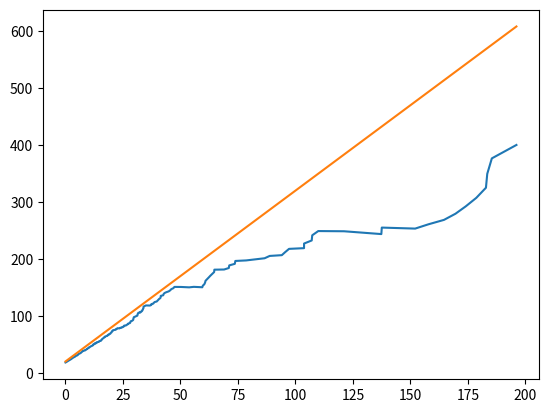

Here is the Python script that generated this plot:
"""
Created on Thu Aug 12 14:59:03 2010

Warning: not tried out or tested yet, Done

Author: josef-pktd
"""

import matplotlib.pyplot as plt
import numpy as np
from numpy import abs as np_abs
from numpy import inf, where
from scipy import stats
from scipy.special import comb
from scipy.stats.distributions import rv_continuous


## Generalized Pareto  with reversed sign of c as in literature
class genpareto2_gen(rv_continuous):
    def _argcheck(self, c):
        c = np.asarray(c)
        self.b = where(c > 0, 1.0 / np_abs(c), inf)
        return where(c == 0, 0, 1)

    def _pdf(self, x, c):
        Px = np.power(1 - c * x, -1.0 + 1.0 / c)
        return Px

    def _logpdf(self, x, c):
        return (-1.0 + 1.0 / c) * np.log1p(-c * x)

    def _cdf(self, x, c):
        return 1.0 - np.power(1 - c * x, 1.0 / c)

    def _ppf(self, q, c):
        vals = -1.0 / c * (np.power(1 - q, c) - 1)
        return vals

    def _munp(self, n, c):
        k = np.arange(0, n + 1)
        val = (1.0 / c) ** n * np.sum(comb(n, k) * (-1) ** k / (1.0 + c * k), axis=0)
        return where(c * n > -1, val, inf)

    def _entropy(self, c):
        if c < 0:
            return 1 - c
        else:
            self.b = 1.0 / c
            return rv_continuous._entropy(self, c)


genpareto2 = genpareto2_gen(
    a=0.0,
    name="genpareto",
    longname="A generalized Pareto",
    shapes="c",
    #                           extradoc="""
    #
    # Generalized Pareto distribution
    #
    # genpareto2.pdf(x,c) = (1+c*x)**(-1-1/c)
    # for c != 0, and for x >= 0 for all c, and x < 1/abs(c) for c < 0.
    # """
)

shape, loc, scale = 0.5, 0, 1
rv = np.arange(5)
quant = [0.01, 0.1, 0.5, 0.9, 0.99]
for method, x in [("pdf", rv), ("cdf", rv), ("sf", rv), ("ppf", quant), ("isf", quant)]:
    print(getattr(genpareto2, method)(x, shape, loc, scale))
    print(getattr(stats.genpareto, method)(x, -shape, loc, scale))

print(genpareto2.stats(shape, loc, scale, moments="mvsk"))
print(stats.genpareto.stats(-shape, loc, scale, moments="mvsk"))
print(genpareto2.entropy(shape, loc, scale))
print(stats.genpareto.entropy(-shape, loc, scale))


def paramstopot(thresh, shape, scale):
    """transform shape scale for peak over threshold

    y = x-u|x>u ~ GPD(k, sigma-k*u) if x ~ GPD(k, sigma)
    notation of de Zea Bermudez, Kotz
    k, sigma is shape, scale
    """
    return shape, scale - shape * thresh


def paramsfrompot(thresh, shape, scalepot):
    return shape, scalepot + shape * thresh


def warnif(cond, msg):
    if not cond:
        print(msg, "does not hold")


def meanexcess(thresh, shape, scale):
    """mean excess function of genpareto

    assert are inequality conditions in de Zea Bermudez, Kotz
    """
    warnif(shape > -1, "shape > -1")
    warnif(thresh >= 0, "thresh >= 0")  # make it weak inequality
    warnif((scale - shape * thresh) > 0, "(scale - shape*thresh) > 0")
    return (scale - shape * thresh) / (1 + shape)


def meanexcess_plot(data, params=None, lidx=100, uidx=10, method="emp", plot=0):
    if method == "est":
        # does not make much sense yet,
        # estimate the parameters and use theoretical meanexcess
        if params is None:
            raise NotImplementedError
        else:
            pass  # estimate parames
    elif method == "emp":
        # calculate meanexcess from data
        datasorted = np.sort(data)
        meanexcess = (datasorted[::-1].cumsum()) / np.arange(1, len(data) + 1) - datasorted[::-1]
        meanexcess = meanexcess[::-1]
        if plot:
            plt.plot(datasorted[:-uidx], meanexcess[:-uidx])
            if params is not None:
                shape, scale = params
                plt.plot(datasorted[:-uidx], (scale - datasorted[:-uidx] * shape) / (1.0 + shape))
    return datasorted, meanexcess


print(meanexcess(5, -0.5, 10))
print(meanexcess(5, -2, 10))

data = genpareto2.rvs(-0.75, scale=5, size=1000)
# data = np.random.uniform(50, size=1000)
# data = stats.norm.rvs(0, np.sqrt(50), size=1000)
# data = stats.pareto.rvs(1.5, np.sqrt(50), size=1000)
tmp = meanexcess_plot(data, params=(-0.75, 5), plot=1)
print(tmp[1][-20:])
print(tmp[0][-20:])


# plt.show()


def meanexcess_emp(data):
    datasorted = np.sort(data).astype(float)
    meanexcess = (datasorted[::-1].cumsum()) / np.arange(1, len(data) + 1) - datasorted[::-1]
    meancont = (datasorted[::-1].cumsum()) / np.arange(1, len(data) + 1)
    meanexcess = meanexcess[::-1]
    return datasorted, meanexcess, meancont[::-1]


def meanexcess_dist(self, lb, *args, **kwds):
    # default function in expect is identity
    # need args in call
    if np.ndim(lb) == 0:
        return self.expect(lb=lb, conditional=True)
    else:
        return np.array([self.expect(lb=lbb, conditional=True) for lbb in lb])


ds, me, mc = meanexcess_emp(1.0 * np.arange(1, 10))
print(ds)
print(me)
print(mc)

print(meanexcess_dist(stats.norm, lb=0.5))
print(meanexcess_dist(stats.norm, lb=[-np.inf, -0.5, 0, 0.5]))
rvs = stats.norm.rvs(size=100000)
rvs = rvs - rvs.mean()
print(rvs.mean(), rvs[rvs > -0.5].mean(), rvs[rvs > 0].mean(), rvs[rvs > 0.5].mean())

"""
[ 1.   0.5  0.   0.   0. ]
[ 1.   0.5  0.   0.   0. ]
[ 0.    0.75  1.    1.    1.  ]
[ 0.    0.75  1.    1.    1.  ]
[ 1.    0.25  0.    0.    0.  ]
[ 1.    0.25  0.    0.    0.  ]
[ 0.01002513  0.1026334   0.58578644  1.36754447  1.8       ]
[ 0.01002513  0.1026334   0.58578644  1.36754447  1.8       ]
[ 1.8         1.36754447  0.58578644  0.1026334   0.01002513]
[ 1.8         1.36754447  0.58578644  0.1026334   0.01002513]
(array(0.66666666666666674), array(0.22222222222222243), array(0.56568542494923058), array(-0.60000000000032916))
(array(0.66666666666666674), array(0.22222222222222243), array(0.56568542494923058), array(-0.60000000000032916))
0.5
0.5
25.0
shape > -1 does not hold
-20
[  41.4980671    42.83145298   44.24197578   45.81622844   47.57145212
   49.52692287   51.70553275   54.0830766    56.61358997   59.53409167
   62.8970042    66.73494156   71.04227973   76.24015612   82.71835988
   89.79611663   99.4252195   106.2372462    94.83432424    0.        ]
[  15.79736355   16.16373531   17.44204268   17.47968055   17.73264951
   18.23939099   19.02638455   20.79746264   23.7169161    24.48807136
   25.90496638   28.35556795   32.27623618   34.65714495   37.37093362
   47.32957609   51.27970515   78.98913941  129.04309012  189.66864848]
>>> np.arange(10)
array([0, 1, 2, 3, 4, 5, 6, 7, 8, 9])
>>> meanexcess_emp(np.arange(10))
(array([0, 1, 2, 3, 4, 5, 6, 7, 8, 9]), array([4, 4, 5, 5, 5, 6, 6, 5, 4, 0]), array([9, 8, 8, 7, 7, 6, 6, 5, 5, 4]))
>>> meanexcess_emp(1*np.arange(10))
(array([0, 1, 2, 3, 4, 5, 6, 7, 8, 9]), array([4, 4, 5, 5, 5, 6, 6, 5, 4, 0]), array([9, 8, 8, 7, 7, 6, 6, 5, 5, 4]))
>>> meanexcess_emp(1.*np.arange(10))
(array([ 0.,  1.,  2.,  3.,  4.,  5.,  6.,  7.,  8.,  9.]), array([ 4.5       ,  4.88888889,  5.25      ,  5.57142857,  5.83333333,
        6.        ,  6.        ,  5.66666667,  4.5       ,  0.        ]), array([ 9. ,  8.5,  8. ,  7.5,  7. ,  6.5,  6. ,  5.5,  5. ,  4.5]))
>>> meanexcess_emp(0.5**np.arange(10))
(array([ 0.00195313,  0.00390625,  0.0078125 ,  0.015625  ,  0.03125   ,
        0.0625    ,  0.125     ,  0.25      ,  0.5       ,  1.        ]), array([ 0.19960938,  0.22135417,  0.24804688,  0.28125   ,  0.32291667,
        0.375     ,  0.4375    ,  0.5       ,  0.5       ,  0.        ]), array([ 1.        ,  0.75      ,  0.58333333,  0.46875   ,  0.3875    ,
        0.328125  ,  0.28348214,  0.24902344,  0.22178819,  0.19980469]))
>>> meanexcess_emp(np.arange(10)**0.5)
(array([ 0.        ,  1.        ,  1.41421356,  1.73205081,  2.        ,
        2.23606798,  2.44948974,  2.64575131,  2.82842712,  3.        ]), array([ 1.93060005,  2.03400006,  2.11147337,  2.16567659,  2.19328936,
        2.18473364,  2.11854461,  1.94280904,  1.5       ,  0.        ]), array([ 3.        ,  2.91421356,  2.82472615,  2.73091704,  2.63194723,
        2.52662269,  2.41311242,  2.28825007,  2.14511117,  1.93060005]))
>>> meanexcess_emp(np.arange(10)**-2)
(array([-2147483648,           0,           0,           0,           0,
                 0,           0,           0,           0,           1]), array([0, 0, 0, 0, 0, 0, 0, 0, 0, 0]), array([         1,          0,          0,          0,          0,
                0,          0,          0,          0, -214748365]))
>>> meanexcess_emp(np.arange(10)**(-0.5))
(array([ 0.33333333,  0.35355339,  0.37796447,  0.40824829,  0.4472136 ,
        0.5       ,  0.57735027,  0.70710678,  1.        ,         Inf]), array([ Inf,  Inf,  Inf,  Inf,  Inf,  Inf,  Inf,  Inf,  Inf,  NaN]), array([ Inf,  Inf,  Inf,  Inf,  Inf,  Inf,  Inf,  Inf,  Inf,  Inf]))
>>> np.arange(10)**(-0.5)
array([        Inf,  1.        ,  0.70710678,  0.57735027,  0.5       ,
        0.4472136 ,  0.40824829,  0.37796447,  0.35355339,  0.33333333])
>>> meanexcess_emp(np.arange(1,10)**(-0.5))
(array([ 0.33333333,  0.35355339,  0.37796447,  0.40824829,  0.4472136 ,
        0.5       ,  0.57735027,  0.70710678,  1.        ]), array([ 0.4857152 ,  0.50223543,  0.51998842,  0.53861177,  0.55689141,
        0.57111426,  0.56903559,  0.5       ,  0.        ]), array([ 1.        ,  0.85355339,  0.76148568,  0.69611426,  0.64633413,
        0.60665316,  0.57398334,  0.5464296 ,  0.52275224]))
>>> meanexcess_emp(np.arange(1,10))
(array([1, 2, 3, 4, 5, 6, 7, 8, 9]), array([4, 5, 5, 5, 6, 6, 5, 4, 0]), array([9, 8, 8, 7, 7, 6, 6, 5, 5]))
>>> meanexcess_emp(1.*np.arange(1,10))
(array([ 1.,  2.,  3.,  4.,  5.,  6.,  7.,  8.,  9.]), array([ 4.88888889,  5.25      ,  5.57142857,  5.83333333,  6.        ,
        6.        ,  5.66666667,  4.5       ,  0.        ]), array([ 9. ,  8.5,  8. ,  7.5,  7. ,  6.5,  6. ,  5.5,  5. ]))
>>> datasorted = np.sort(1.*np.arange(1,10))
>>> (datasorted[::-1].cumsum()-datasorted[::-1])
array([  0.,   9.,  17.,  24.,  30.,  35.,  39.,  42.,  44.])
>>> datasorted[::-1].cumsum()
array([  9.,  17.,  24.,  30.,  35.,  39.,  42.,  44.,  45.])
>>> datasorted[::-1]
array([ 9.,  8.,  7.,  6.,  5.,  4.,  3.,  2.,  1.])
>>>
"""
